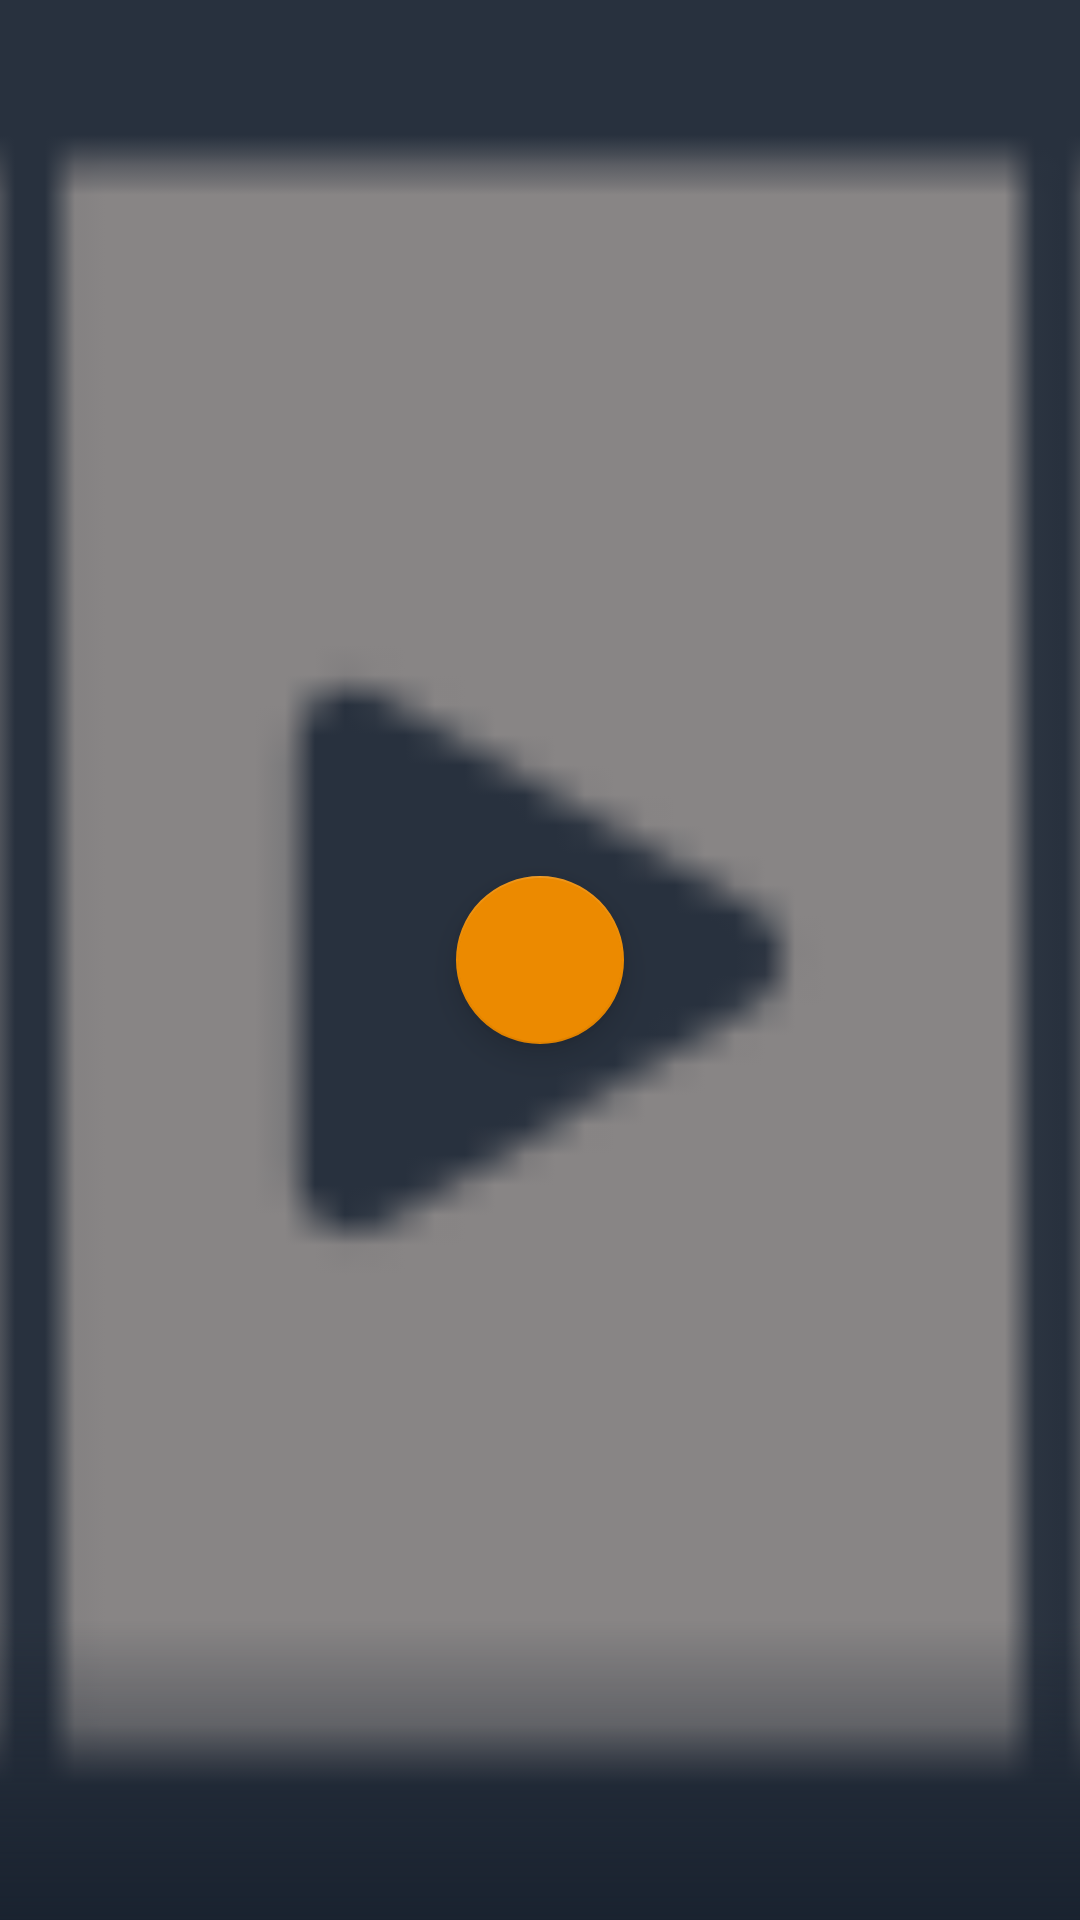

Layout XML and referenced resources for this Android screen:
<!-- AndroidManifest.xml: application theme AppTheme -->
<!-- res/layout/single_banner_item.xml -->
<?xml version="1.0" encoding="utf-8"?>
<androidx.constraintlayout.widget.ConstraintLayout xmlns:android="http://schemas.android.com/apk/res/android"
    xmlns:app="http://schemas.android.com/apk/res-auto"
    xmlns:tools="http://schemas.android.com/tools"
    android:orientation="vertical" android:layout_width="match_parent"
    android:layout_height="match_parent">

    <ImageView
        android:id="@+id/iv_banner"
        android:layout_width="match_parent"
        android:layout_height="0dp"
        android:scaleType="centerCrop"
        android:contentDescription="@string/app_name"
        app:layout_constraintBottom_toBottomOf="parent"
        app:layout_constraintEnd_toEndOf="parent"
        app:layout_constraintStart_toStartOf="parent"
        app:layout_constraintTop_toTopOf="parent"
        app:srcCompat="@drawable/poster_placeholder" />

    <com.google.android.material.floatingactionbutton.FloatingActionButton
        android:id="@+id/floatingActionButton"
        android:layout_width="wrap_content"
        android:layout_height="wrap_content"
        android:clickable="true"
        android:focusable="true"
        app:layout_constraintBottom_toBottomOf="@+id/iv_banner"
        app:layout_constraintEnd_toEndOf="@+id/iv_banner"
        app:layout_constraintStart_toStartOf="@+id/iv_banner"
        app:layout_constraintTop_toTopOf="@+id/iv_banner"
        app:srcCompat="@drawable/ic_play_24dp" />

    <ImageView
        android:id="@+id/imageView2"
        android:layout_width="0dp"
        android:layout_height="100dp"
        android:contentDescription="@string/app_name"
        app:layout_constraintBottom_toBottomOf="parent"
        app:layout_constraintEnd_toEndOf="parent"
        app:layout_constraintStart_toStartOf="parent"
        app:srcCompat="@drawable/gradient_bg" />

    <TextView
        android:id="@+id/tv_title"
        android:layout_width="0dp"
        android:layout_height="wrap_content"
        android:layout_marginStart="24dp"
        android:layout_marginEnd="24dp"
        tools:text="TextView"
        android:textAppearance="@style/VeryLarge"
        app:layout_constraintBottom_toBottomOf="@+id/imageView2"
        app:layout_constraintEnd_toEndOf="@+id/imageView2"
        app:layout_constraintStart_toStartOf="@+id/imageView2"
        app:layout_constraintTop_toTopOf="@+id/imageView2" />

</androidx.constraintlayout.widget.ConstraintLayout>
<!-- resources referenced by this layout -->
<resources>
  <!-- drawable gradient_bg (drawable) -->
  <?xml version="1.0" encoding="utf-8"?>
  <shape xmlns:android="http://schemas.android.com/apk/res/android">
  
      <gradient android:startColor="@color/colorPrimary"
          android:angle="90"/>
  
  </shape>
  <!-- drawable poster_placeholder (drawable) -->
  <?xml version="1.0" encoding="utf-8"?>
  <layer-list xmlns:android="http://schemas.android.com/apk/res/android">
  
      <item android:drawable="@color/gray"/>
  
      <item>
          <bitmap android:src="@drawable/blank_poster"
              android:gravity="center" />
      </item>
  
  </layer-list>
  <string name="app_name">MovieApp</string>
  <style name="VeryLarge" parent="android:TextAppearance">
          <item name="android:textColor">@color/white</item>
          <item name="android:textSize">24sp</item>
      </style>
  <style name="AppTheme" parent="Theme.AppCompat.NoActionBar">
          
          <item name="colorPrimary">@color/colorPrimary</item>
          <item name="colorPrimaryDark">@color/colorPrimaryDark</item>
          <item name="colorAccent">@color/colorAccent</item>
          <item name="android:windowBackground">@color/colorPrimary</item>
          <item name="android:textColorSecondary">@color/colorAccent</item>
      </style>
  <color name="colorPrimary">#19222F</color>
  <color name="gray">#28313E</color>
  <!-- drawable blank_poster: png bitmap (drawable, 1276 bytes) -->
  <color name="white">#FFFFFF</color>
  <color name="colorPrimaryDark">#19222F</color>
  <color name="colorAccent">#EC8A00</color>
</resources>
